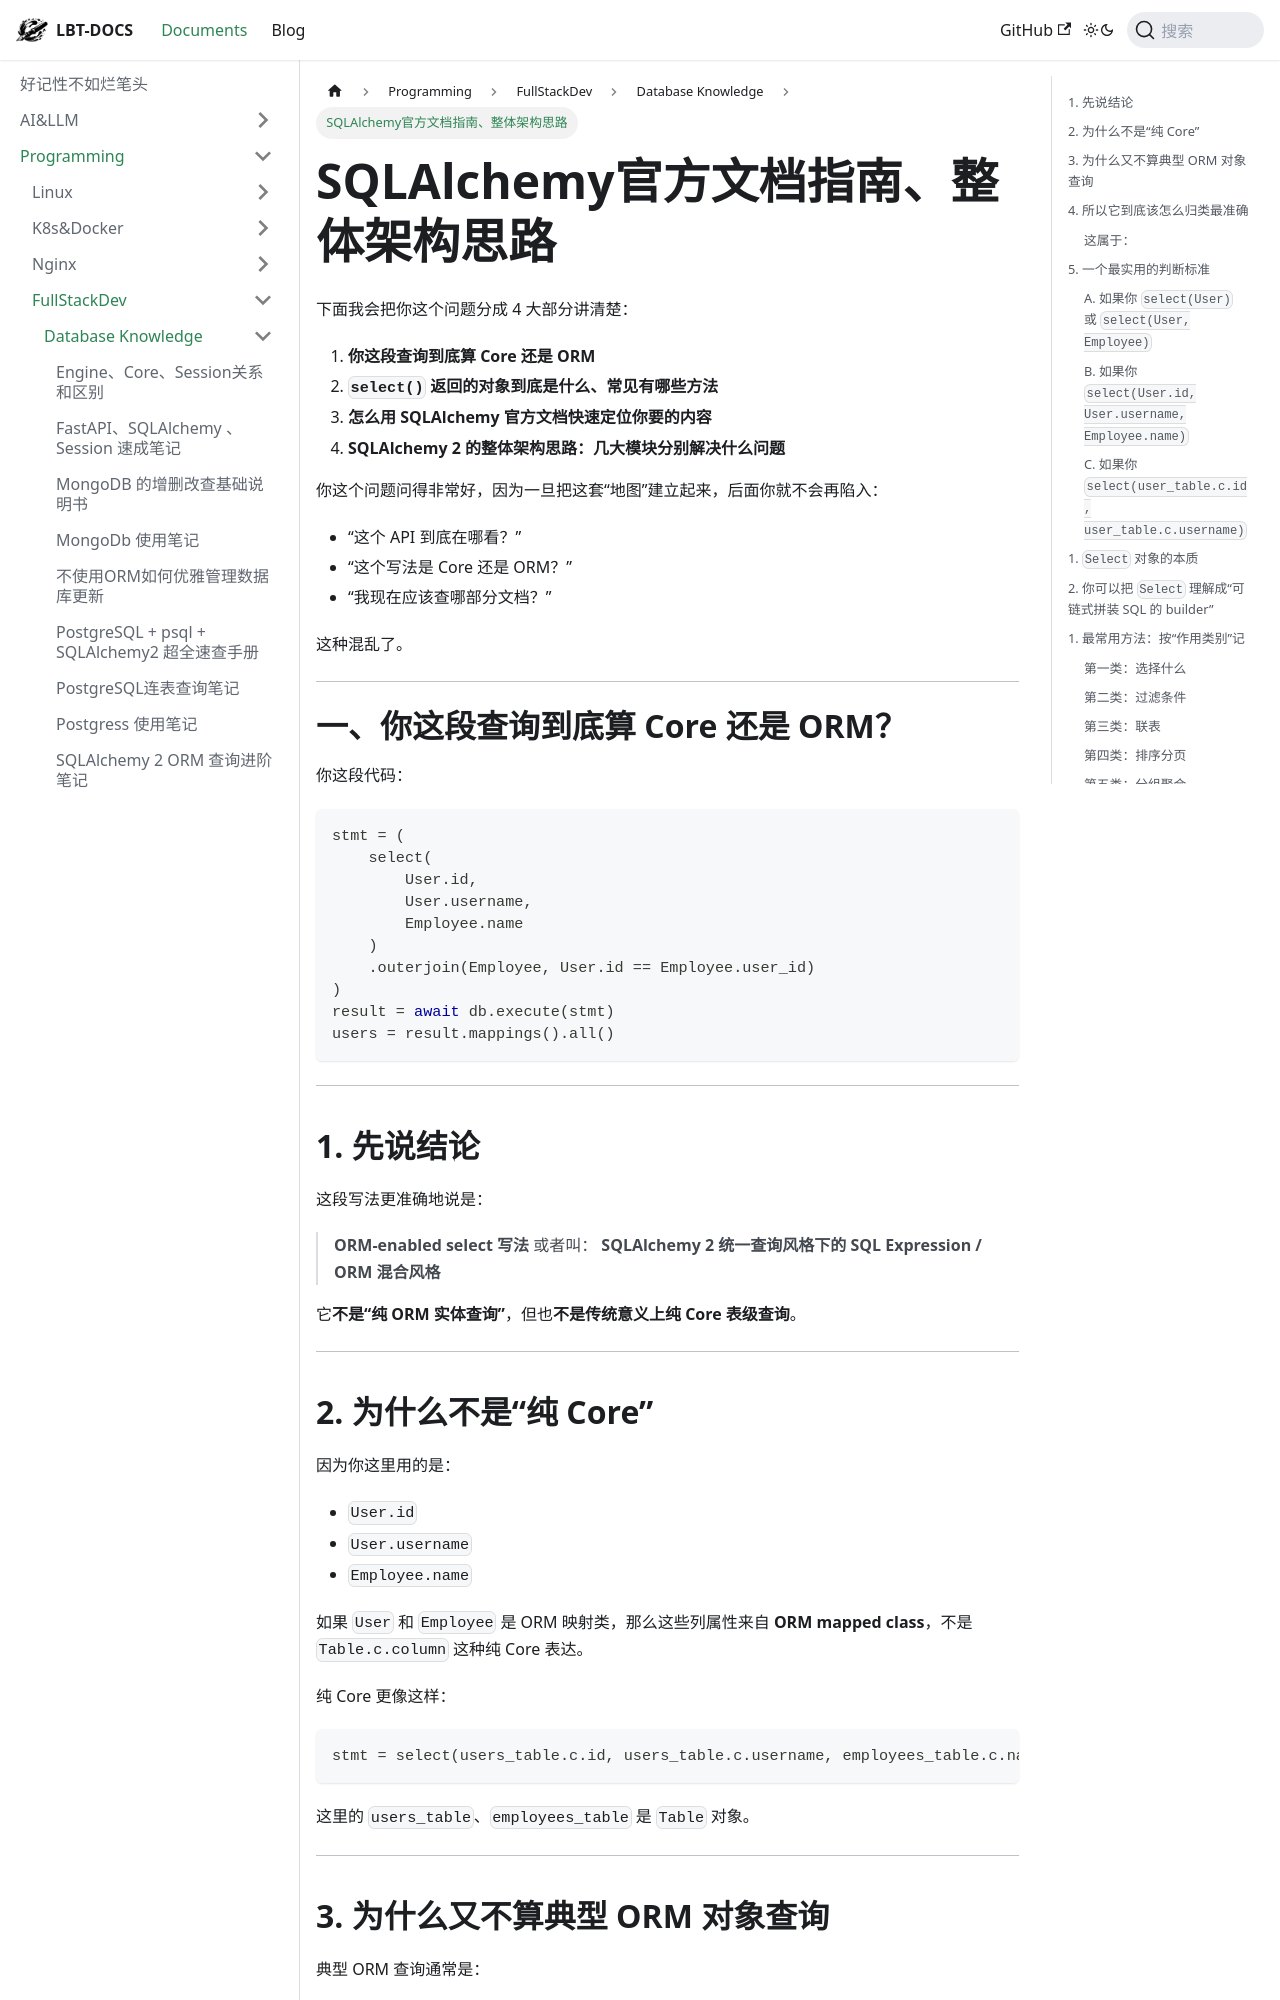

repository: fhvknb/lbt-docs · page: docs/Programming/FullStackDev/Database知识/SQLAlchemy官方文档指南、整体架构思路.html · generator: docusaurus

下面我会把你这个问题分成 4 大部分讲清楚：

1. **你这段查询到底算 Core 还是 ORM**
2. **`select()` 返回的对象到底是什么、常见有哪些方法**
3. **怎么用 SQLAlchemy 官方文档快速定位你要的内容**
4. **SQLAlchemy 2 的整体架构思路：几大模块分别解决什么问题**

你这个问题问得非常好，因为一旦把这套“地图”建立起来，后面你就不会再陷入：

- “这个 API 到底在哪看？”
- “这个写法是 Core 还是 ORM？”
- “我现在应该查哪部分文档？”

这种混乱了。

---

# 一、你这段查询到底算 Core 还是 ORM？

你这段代码：

````python
stmt = (
    select(
        User.id,
        User.username,
        Employee.name
    )
    .outerjoin(Employee, User.id == Employee.user_id)
)
result = await db.execute(stmt)
users = result.mappings().all()
````

---

## 1. 先说结论

这段写法更准确地说是：

> **ORM-enabled select 写法**
> 或者叫：
> **SQLAlchemy 2 统一查询风格下的 SQL Expression / ORM 混合风格**

它**不是“纯 ORM 实体查询”**，但也**不是传统意义上纯 Core 表级查询**。

---
